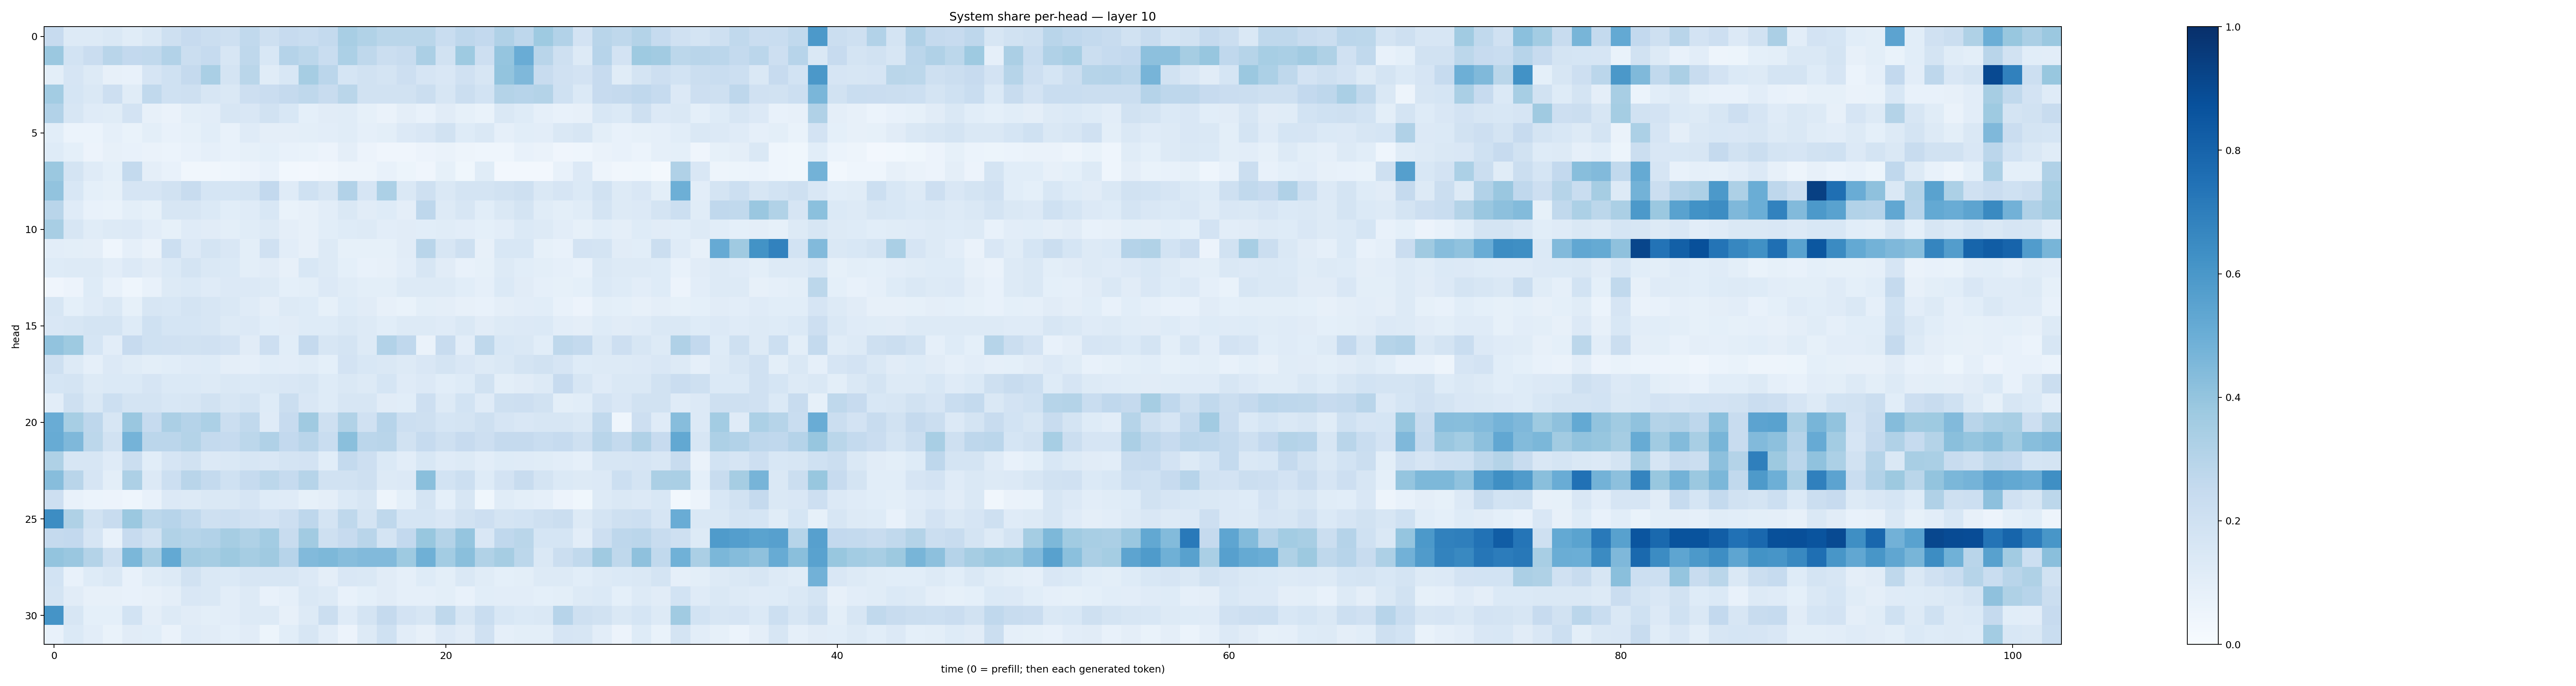

The file beside this chart, header and first rows:
0.24391186, 0.12994036, 0.1299957, 0.14731248, 0.11582133, 0.14506672, 0.20957825, 0.24442811, 0.21895273, 0.20617811, 0.26528192, 0.20349015, 0.24509217, 0.23147407, 0.25606722, 0.34219107, 0.3139257, 0.2863605, 0.28801388, 0.2872052, 0.23182632, 0.2742174, 0.26087946, 0.3189644
0.3791, 0.1847, 0.2294, 0.2902, 0.2615, 0.2649, 0.3109, 0.2249, 0.2463, 0.1607, 0.2704, 0.1533, 0.3011, 0.281, 0.2331, 0.332, 0.271, 0.2252, 0.2357, 0.3357, 0.1894, 0.3749, 0.2136, 0.397
0.09957, 0.1664, 0.1297, 0.08138, 0.07569, 0.1674, 0.1997, 0.2535, 0.3363, 0.1784, 0.2853, 0.116, 0.1533, 0.349, 0.2818, 0.1719, 0.1916, 0.1758, 0.213, 0.166, 0.1516, 0.198, 0.1565, 0.4023
0.3584, 0.1706, 0.1411, 0.212, 0.1137, 0.2631, 0.2005, 0.2061, 0.1623, 0.1454, 0.2147, 0.2288, 0.253, 0.2722, 0.2391, 0.2856, 0.1946, 0.1906, 0.1944, 0.223, 0.1603, 0.2192, 0.1843, 0.3063
0.3112, 0.1616, 0.1179, 0.1165, 0.1804, 0.07849, 0.0638, 0.09992, 0.1018, 0.1626, 0.1518, 0.1936, 0.153, 0.09111, 0.1122, 0.1168, 0.08237, 0.06538, 0.09434, 0.078, 0.1122, 0.08516, 0.06679, 0.1437
0.1058, 0.05965, 0.06008, 0.08681, 0.06798, 0.09812, 0.07566, 0.08321, 0.1065, 0.07377, 0.1176, 0.09524, 0.09588, 0.09961, 0.1041, 0.1171, 0.0891, 0.1001, 0.1356, 0.1515, 0.1911, 0.1223, 0.142, 0.08845
0.1219, 0.09291, 0.05566, 0.07975, 0.07555, 0.06559, 0.06224, 0.07373, 0.08972, 0.07594, 0.08215, 0.09328, 0.07185, 0.06916, 0.0551, 0.09561, 0.05801, 0.04115, 0.04094, 0.05654, 0.06499, 0.04936, 0.04362, 0.04587
0.3793, 0.1797, 0.1189, 0.09038, 0.2566, 0.09383, 0.07664, 0.03144, 0.03188, 0.04431, 0.05529, 0.07411, 0.02886, 0.02372, 0.03514, 0.0497, 0.04792, 0.07059, 0.05438, 0.04238, 0.08301, 0.03656, 0.1168, 0.02517
0.4047, 0.1524, 0.09023, 0.0831, 0.1679, 0.1654, 0.1911, 0.2379, 0.1689, 0.1706, 0.174, 0.2612, 0.1198, 0.2012, 0.1574, 0.3107, 0.1672, 0.3289, 0.1483, 0.2108, 0.1417, 0.174, 0.1741, 0.1932
0.2915, 0.1207, 0.07325, 0.06701, 0.09822, 0.08373, 0.1619, 0.157, 0.1379, 0.1068, 0.1194, 0.153, 0.06857, 0.08072, 0.1042, 0.1448, 0.1115, 0.1238, 0.09501, 0.2745, 0.1293, 0.163, 0.1058, 0.148
0.3432, 0.1567, 0.1145, 0.1301, 0.1328, 0.1024, 0.08242, 0.1179, 0.1129, 0.09956, 0.1133, 0.1275, 0.0945, 0.07972, 0.1066, 0.1221, 0.1261, 0.1017, 0.1109, 0.1058, 0.117, 0.1051, 0.09296, 0.1016
0.1017, 0.09925, 0.09403, 0.04431, 0.08708, 0.06301, 0.2185, 0.1353, 0.1768, 0.1522, 0.1002, 0.1963, 0.1031, 0.08021, 0.1251, 0.08502, 0.08245, 0.08283, 0.1132, 0.2919, 0.1591, 0.2077, 0.08177, 0.1526
0.1246, 0.1252, 0.1276, 0.1046, 0.1342, 0.112, 0.1373, 0.1746, 0.1433, 0.139, 0.1002, 0.1094, 0.07988, 0.155, 0.1296, 0.09072, 0.07372, 0.08195, 0.1026, 0.1564, 0.1104, 0.07327, 0.08277, 0.1312
0.04086, 0.05617, 0.1217, 0.07664, 0.04496, 0.07646, 0.1291, 0.1397, 0.1196, 0.1329, 0.1347, 0.1266, 0.09248, 0.1008, 0.1339, 0.116, 0.1006, 0.09808, 0.1291, 0.1267, 0.1268, 0.1072, 0.08682, 0.1389
0.1591, 0.09047, 0.119, 0.1469, 0.08279, 0.1602, 0.1545, 0.1741, 0.1588, 0.1446, 0.1178, 0.09412, 0.1269, 0.124, 0.08378, 0.1227, 0.1105, 0.07906, 0.06969, 0.1009, 0.0968, 0.07963, 0.07562, 0.09522
0.1503, 0.1588, 0.1758, 0.179, 0.1233, 0.2028, 0.169, 0.1716, 0.1574, 0.1269, 0.1351, 0.1068, 0.1132, 0.1229, 0.1249, 0.1419, 0.1298, 0.1067, 0.127, 0.1327, 0.1195, 0.143, 0.1095, 0.1264
0.4062, 0.372, 0.1714, 0.1052, 0.2432, 0.2021, 0.1964, 0.1891, 0.1973, 0.1834, 0.1102, 0.2131, 0.1056, 0.2523, 0.1629, 0.1788, 0.1263, 0.3102, 0.2661, 0.06589, 0.2345, 0.1031, 0.273, 0.1536
0.206, 0.1263, 0.08784, 0.1357, 0.1133, 0.09864, 0.1056, 0.1185, 0.1218, 0.09647, 0.08712, 0.1078, 0.1038, 0.1136, 0.09168, 0.1816, 0.1535, 0.141, 0.1296, 0.1509, 0.1735, 0.1515, 0.132, 0.1472
0.1682, 0.1738, 0.1297, 0.1397, 0.1394, 0.1645, 0.1383, 0.1371, 0.1256, 0.145, 0.1379, 0.1448, 0.1507, 0.1639, 0.1247, 0.1443, 0.1308, 0.1702, 0.1198, 0.1341, 0.1092, 0.1226, 0.1906, 0.1015
0.1024, 0.2088, 0.1482, 0.2154, 0.1754, 0.1773, 0.1538, 0.164, 0.1942, 0.1583, 0.1771, 0.123, 0.219, 0.1492, 0.1241, 0.1606, 0.1581, 0.1107, 0.1091, 0.2116, 0.1327, 0.1867, 0.1202, 0.2048
0.5051, 0.3443, 0.276, 0.1584, 0.3832, 0.2467, 0.333, 0.3015, 0.329, 0.2217, 0.2656, 0.1206, 0.2447, 0.3681, 0.2079, 0.3152, 0.1957, 0.2962, 0.2158, 0.2068, 0.1709, 0.1795, 0.204, 0.1643
0.5082, 0.4501, 0.2786, 0.192, 0.4736, 0.2837, 0.2829, 0.3063, 0.2555, 0.2481, 0.2782, 0.3199, 0.2591, 0.2911, 0.232, 0.4247, 0.2814, 0.2904, 0.1884, 0.2491, 0.2044, 0.2451, 0.2139, 0.2501
0.3213, 0.1583, 0.1572, 0.1173, 0.2238, 0.1057, 0.1678, 0.1941, 0.1343, 0.1474, 0.1574, 0.1505, 0.1792, 0.1802, 0.1067, 0.254, 0.2145, 0.1377, 0.1054, 0.1531, 0.1183, 0.1299, 0.1042, 0.1233
0.43, 0.2912, 0.1677, 0.1007, 0.3258, 0.1334, 0.2184, 0.2921, 0.2554, 0.202, 0.2499, 0.2794, 0.2478, 0.3005, 0.1926, 0.1938, 0.2096, 0.1261, 0.1359, 0.4251, 0.1842, 0.2173, 0.1243, 0.1799
0.2127, 0.07576, 0.05909, 0.05717, 0.04374, 0.07788, 0.1341, 0.1308, 0.1425, 0.1418, 0.1674, 0.1217, 0.1196, 0.08446, 0.09627, 0.1382, 0.1575, 0.0504, 0.09043, 0.1726, 0.0906, 0.1609, 0.03768, 0.1153
0.644, 0.323, 0.1948, 0.2389, 0.3794, 0.2794, 0.2967, 0.265, 0.2091, 0.2164, 0.1976, 0.1813, 0.2146, 0.2742, 0.172, 0.2726, 0.1794, 0.2702, 0.1696, 0.1701, 0.1501, 0.1918, 0.2119, 0.1726
0.2531, 0.2613, 0.1661, 0.07806, 0.2454, 0.1939, 0.3132, 0.2972, 0.3114, 0.3493, 0.3216, 0.3592, 0.2386, 0.3621, 0.2089, 0.2458, 0.2911, 0.1789, 0.2581, 0.3873, 0.307, 0.3971, 0.1506, 0.2682
0.4018, 0.3857, 0.3057, 0.205, 0.4599, 0.3431, 0.5218, 0.3628, 0.3492, 0.3782, 0.3483, 0.3675, 0.2958, 0.4424, 0.4535, 0.4305, 0.4438, 0.4418, 0.3747, 0.49, 0.3592, 0.4237, 0.3126, 0.3497
0.1842, 0.07111, 0.124, 0.1444, 0.07712, 0.1139, 0.1284, 0.1885, 0.1415, 0.1387, 0.1631, 0.1615, 0.1624, 0.1329, 0.09744, 0.1511, 0.1433, 0.1094, 0.08821, 0.1225, 0.09953, 0.1477, 0.1148, 0.09194
0.1736, 0.1097, 0.07841, 0.08142, 0.07421, 0.07976, 0.09729, 0.1494, 0.1446, 0.1021, 0.1298, 0.07707, 0.08935, 0.1438, 0.1309, 0.07695, 0.0909, 0.1115, 0.08822, 0.08823, 0.1006, 0.07806, 0.1066, 0.102
0.6136, 0.1593, 0.09072, 0.09156, 0.1858, 0.09434, 0.1254, 0.1101, 0.09913, 0.104, 0.1268, 0.1313, 0.07912, 0.1307, 0.2235, 0.1176, 0.1719, 0.2511, 0.1826, 0.1614, 0.2701, 0.1638, 0.2337, 0.1527
0.07596, 0.1383, 0.1038, 0.06704, 0.1105, 0.1062, 0.0663, 0.1208, 0.1121, 0.09089, 0.1132, 0.05377, 0.106, 0.1609, 0.1022, 0.05755, 0.1322, 0.2023, 0.1028, 0.08032, 0.1348, 0.111, 0.1984, 0.08695
